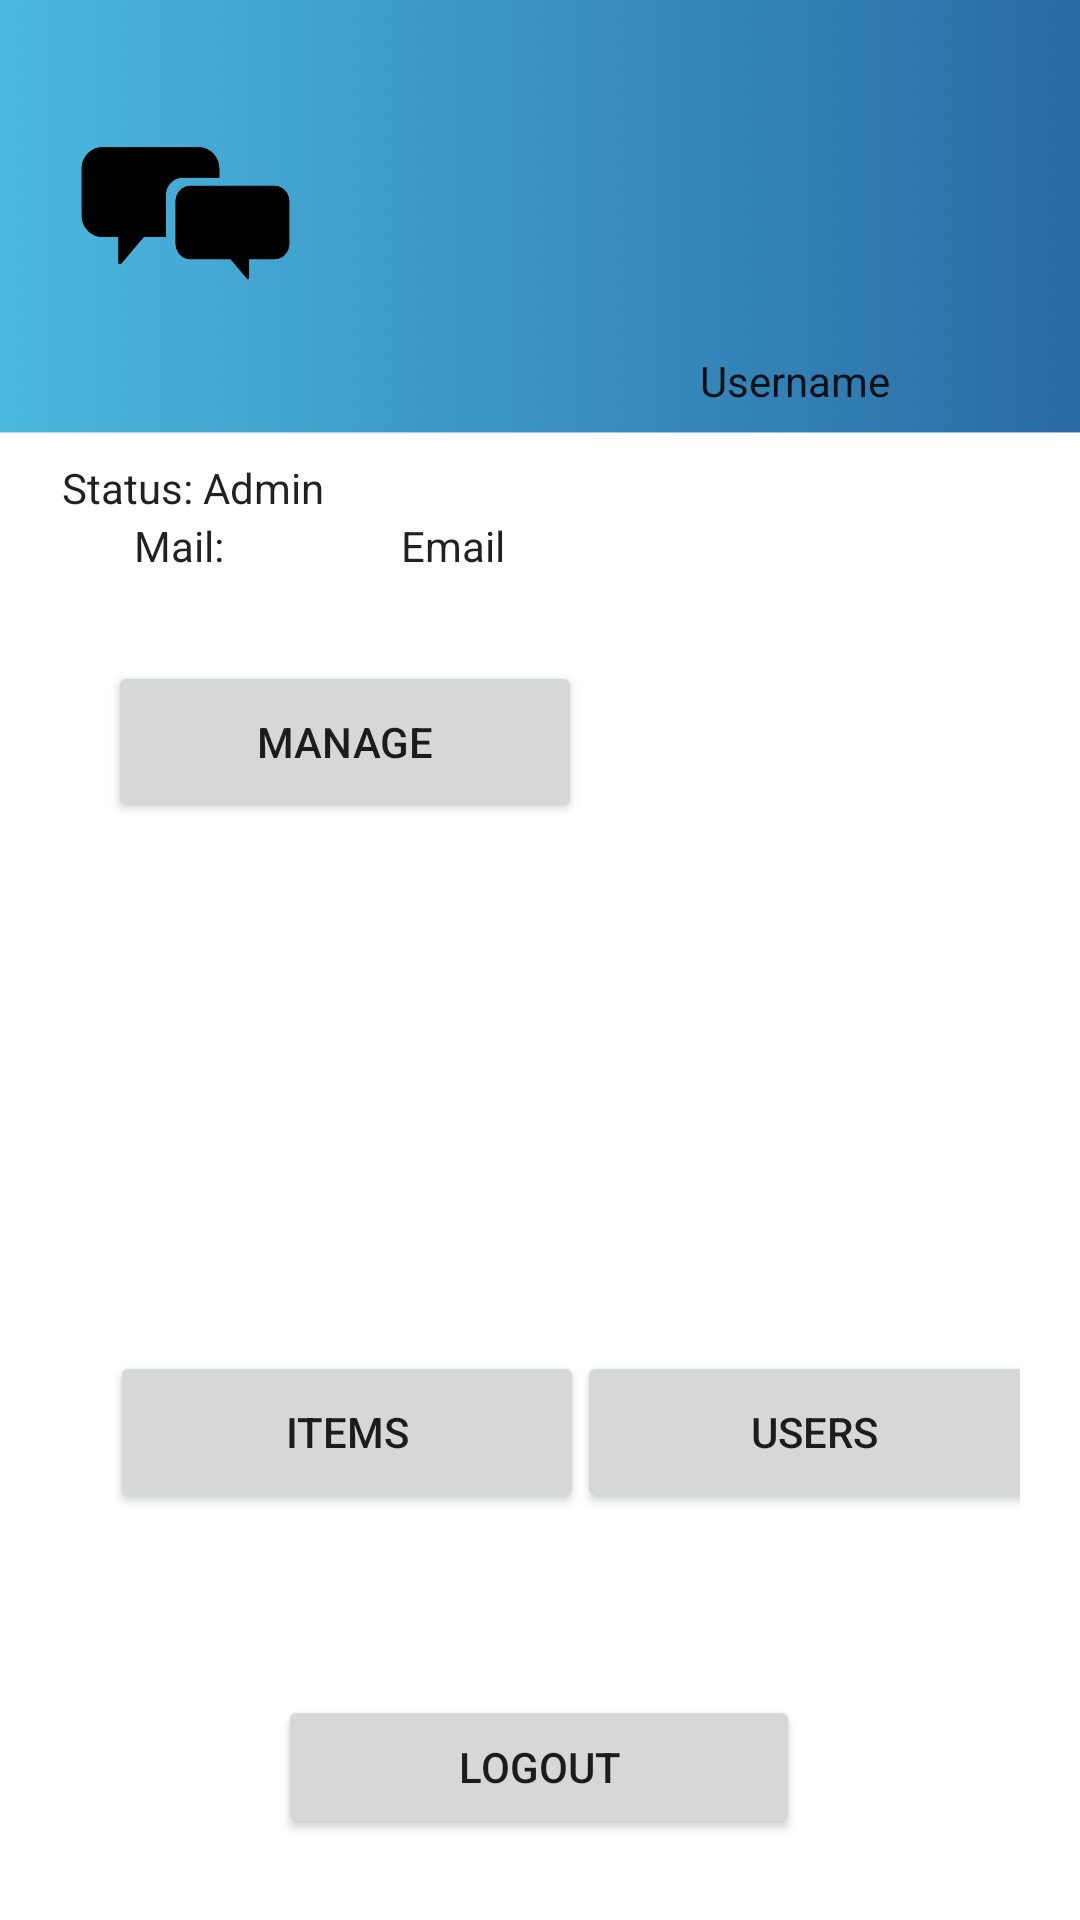

Produce the Android XML layout that renders to this screen, including the resource entries it uses.
<!-- AndroidManifest.xml: application theme Theme.SellitV6 -->
<!-- res/layout/activity_admin.xml -->
<?xml version="1.0" encoding="utf-8"?>
<androidx.constraintlayout.widget.ConstraintLayout xmlns:android="http://schemas.android.com/apk/res/android"
    xmlns:app="http://schemas.android.com/apk/res-auto"
    xmlns:tools="http://schemas.android.com/tools"
    android:layout_width="match_parent"
    android:orientation="vertical"
    android:padding="20dp"
    android:layout_gravity="center"
    android:layout_height="match_parent"
    android:background="@drawable/topblue"
    tools:context=".activities.AdminActivity">


    <TextView
        android:id="@+id/textMailAdmin"
        style="@style/MaterialAlertDialog.MaterialComponents.Title.Icon"
        android:layout_width="wrap_content"
        android:layout_height="wrap_content"
        android:layout_marginEnd="10dp"
        android:text="Mail: "
        app:layout_constraintBottom_toBottomOf="parent"
        app:layout_constraintEnd_toStartOf="@+id/emailTv"
        app:layout_constraintHorizontal_bias="0.352"
        app:layout_constraintStart_toStartOf="parent"
        app:layout_constraintTop_toTopOf="parent"
        app:layout_constraintVertical_bias="0.262"
        tools:ignore="MissingConstraints" />

    <TextView
        android:id="@+id/textStatus"
        style="@style/MaterialAlertDialog.MaterialComponents.Title.Icon"
        android:layout_width="104dp"
        android:layout_height="23dp"
        android:layout_marginStart="36dp"
        android:layout_marginTop="54dp"
        android:layout_marginEnd="251dp"
        android:layout_marginBottom="7dp"
        android:text="Status: Admin"
        app:layout_constraintBottom_toTopOf="@+id/textMailAdmin"
        app:layout_constraintEnd_toEndOf="parent"
        app:layout_constraintStart_toStartOf="parent"
        app:layout_constraintTop_toBottomOf="@+id/chatIcon"
        tools:ignore="MissingConstraints" />

    <ImageView
        android:id="@+id/chatIcon"
        android:layout_width="77dp"
        android:layout_height="77dp"
        android:layout_centerHorizontal="true"
        android:src="@drawable/chat_icon"
        app:layout_constraintBottom_toBottomOf="parent"
        app:layout_constraintEnd_toEndOf="parent"
        app:layout_constraintHorizontal_bias="0.014"
        app:layout_constraintStart_toStartOf="parent"
        app:layout_constraintTop_toTopOf="parent"
        app:layout_constraintVertical_bias="0.024" />

    <Button
        android:id="@+id/itemsBtnAdmin"
        android:layout_width="158dp"
        android:layout_height="54dp"
        android:text="ITEMS"
        app:layout_constraintBottom_toBottomOf="parent"
        app:layout_constraintEnd_toEndOf="parent"
        app:layout_constraintHorizontal_bias="0.102"
        app:layout_constraintStart_toStartOf="parent"
        app:layout_constraintTop_toTopOf="parent"
        app:layout_constraintVertical_bias="0.788"
        tools:ignore="MissingConstraints" />

    <Button
        android:id="@+id/usersBtnAdmin"
        android:layout_width="158dp"
        android:layout_height="54dp"
        android:text="USERS"
        app:layout_constraintBottom_toBottomOf="parent"
        app:layout_constraintEnd_toEndOf="parent"
        app:layout_constraintHorizontal_bias="0.188"
        app:layout_constraintStart_toEndOf="@+id/itemsBtnAdmin"
        app:layout_constraintTop_toTopOf="parent"
        app:layout_constraintVertical_bias="0.788"
        tools:ignore="MissingConstraints" />

    <Button
        android:id="@+id/manageTransactions"
        android:layout_width="158dp"
        android:layout_height="54dp"
        android:text="Manage"
        app:layout_constraintBottom_toBottomOf="parent"
        app:layout_constraintEnd_toEndOf="parent"
        app:layout_constraintHorizontal_bias="0.098"
        app:layout_constraintStart_toStartOf="parent"
        app:layout_constraintTop_toTopOf="parent"
        app:layout_constraintVertical_bias="0.367"
        tools:ignore="MissingConstraints" />

    <Button
        android:id="@+id/logoutBtnAdmin"
        android:layout_width="174dp"
        android:layout_height="48dp"
        android:text="Logout"
        app:layout_constraintBottom_toBottomOf="parent"
        app:layout_constraintEnd_toEndOf="parent"
        app:layout_constraintHorizontal_bias="0.497"
        app:layout_constraintStart_toStartOf="parent"
        app:layout_constraintTop_toBottomOf="@+id/usersBtnAdmin"
        app:layout_constraintVertical_bias="0.896"
        tools:ignore="MissingConstraints" />

    <TextView
        android:id="@+id/emailTv"
        style="@style/MaterialAlertDialog.MaterialComponents.Title.Icon"
        android:layout_width="wrap_content"
        android:layout_height="wrap_content"
        android:layout_marginStart="50dp"
        android:text="Email"
        app:layout_constraintBottom_toBottomOf="parent"
        app:layout_constraintEnd_toEndOf="parent"
        app:layout_constraintHorizontal_bias="0.28"
        app:layout_constraintStart_toStartOf="parent"
        app:layout_constraintTop_toTopOf="parent"
        app:layout_constraintVertical_bias="0.262"
        tools:ignore="MissingConstraints" />



    <ImageView
        android:id="@+id/AdminImageView"
        android:layout_width="74dp"
        android:layout_height="75dp"
        app:layout_constraintBottom_toBottomOf="parent"
        app:layout_constraintEnd_toEndOf="parent"
        app:layout_constraintHorizontal_bias="0.8"
        app:layout_constraintStart_toEndOf="@+id/chatIcon"
        app:layout_constraintTop_toTopOf="parent"
        app:layout_constraintVertical_bias="0.042"
        app:srcCompat="@drawable/ic_anon_user_48dp" />

    <TextView
        android:id="@+id/nameTvAdmin"
        style="@style/MaterialAlertDialog.MaterialComponents.Title.Icon"
        android:layout_width="111dp"
        android:layout_height="34dp"
        android:text="Username"
        android:textAlignment="center"
        app:layout_constraintBottom_toBottomOf="parent"
        app:layout_constraintEnd_toEndOf="@+id/AdminImageView"
        app:layout_constraintHorizontal_bias="0.521"
        app:layout_constraintStart_toStartOf="@+id/AdminImageView"
        app:layout_constraintTop_toBottomOf="@+id/AdminImageView"
        app:layout_constraintVertical_bias="0.001"
        tools:ignore="MissingConstraints" />

</androidx.constraintlayout.widget.ConstraintLayout>
<!-- resources referenced by this layout -->
<resources>
  <!-- drawable chat_icon: png bitmap (drawable-v24, 6222 bytes) -->
  <!-- drawable topblue: png bitmap (drawable-v24, 835983 bytes) -->
  <style name="Theme.SellitV6" parent="Theme.MaterialComponents.DayNight.DarkActionBar">
          
          <item name="colorPrimary">@color/purple_500</item>
          <item name="colorPrimaryVariant">@color/purple_700</item>
          <item name="colorOnPrimary">@color/white</item>
          
          <item name="colorSecondary">@color/teal_200</item>
          <item name="colorSecondaryVariant">@color/teal_700</item>
          <item name="colorOnSecondary">@color/black</item>
          
          <item name="android:statusBarColor" tools:targetApi="l">?attr/colorPrimaryVariant</item>
          
      </style>
  <!-- not gathered from this repository: default colours our renderer supplied (Android Studio template values) -->
  <color name="purple_500">#FF6200EE</color>
  <color name="purple_700">#FF3700B3</color>
  <color name="teal_200">#FF03DAC5</color>
  <color name="teal_700">#FF018786</color>
  <color name="black">#FF000000</color>
  <color name="white">#FFFFFFFF</color>
</resources>
